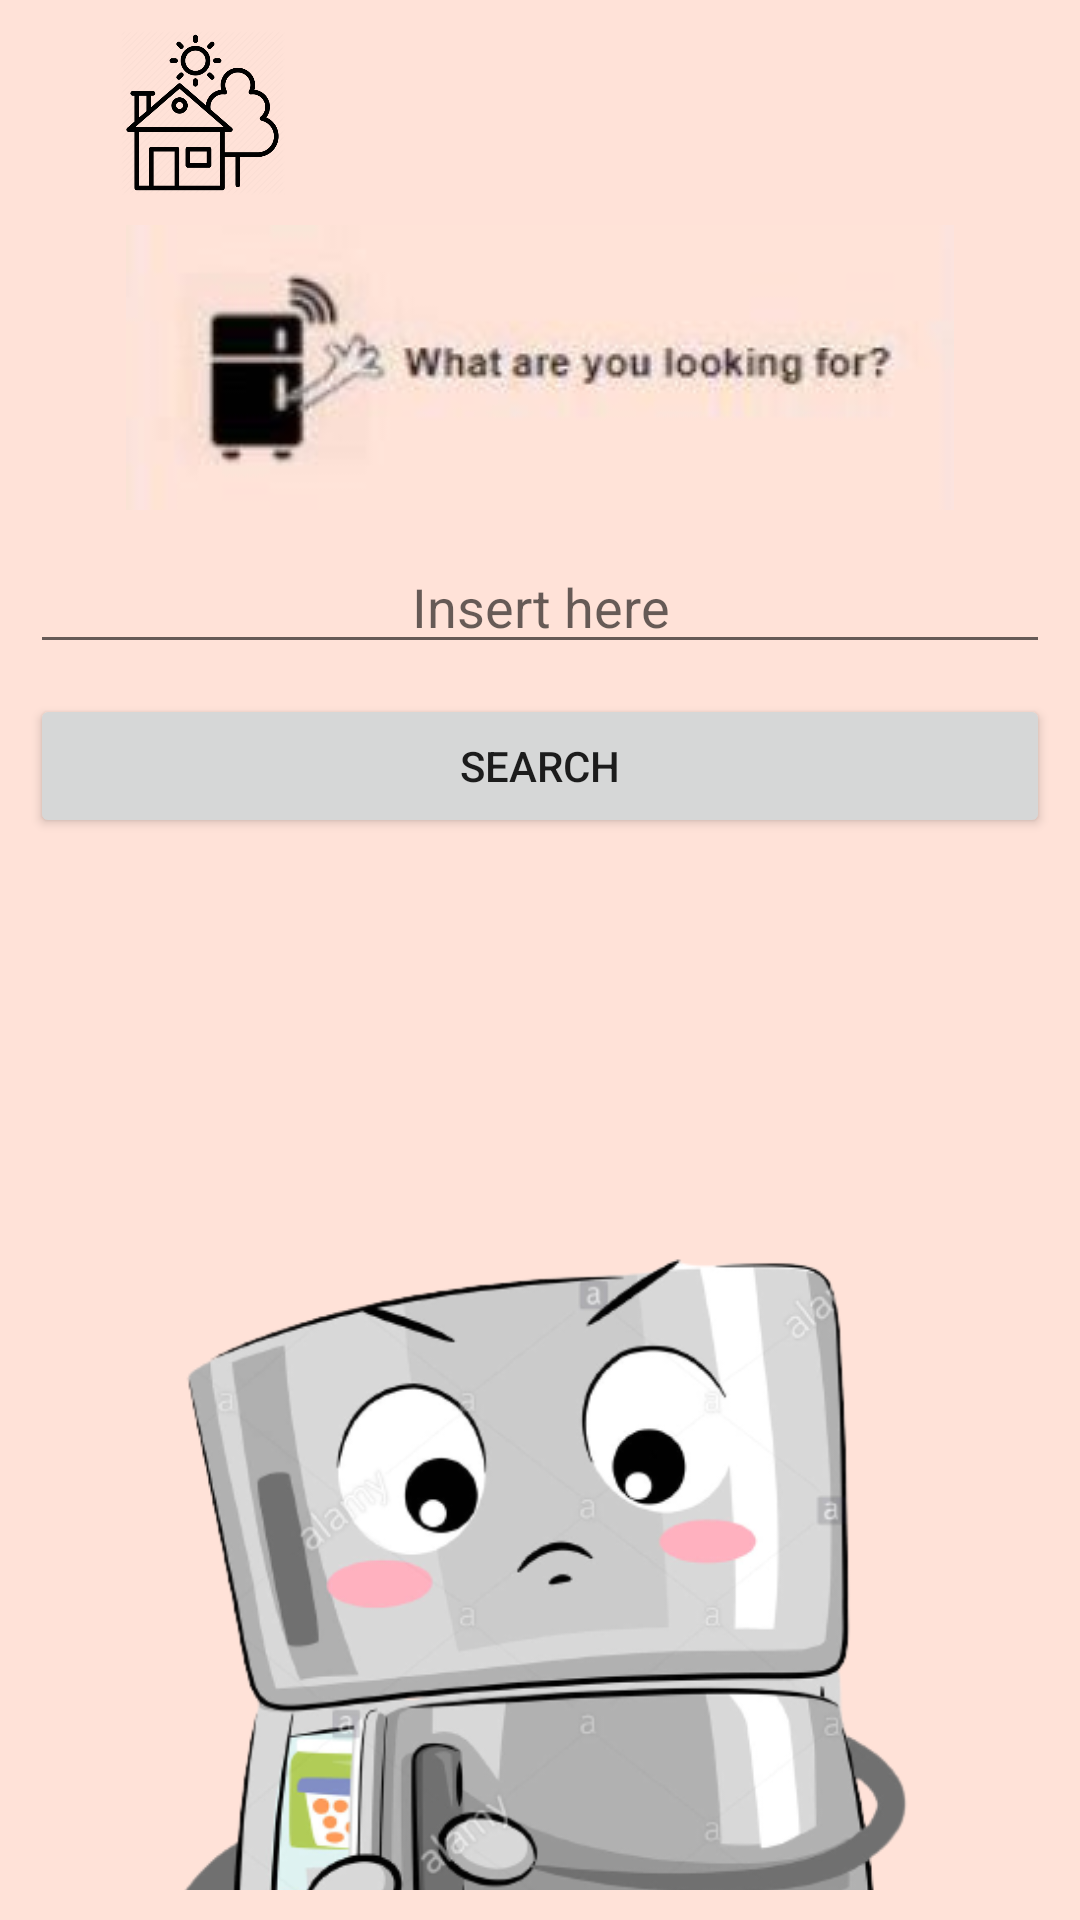

Here is an Android app screen rendered from its layout file. Give the layout XML and the strings, colors and styles it references.
<!-- AndroidManifest.xml: application theme Theme.SmartHouse -->
<!-- res/layout/activity_search_ingredient_fridge.xml -->
<?xml version="1.0" encoding="utf-8"?>
<androidx.constraintlayout.widget.ConstraintLayout xmlns:android="http://schemas.android.com/apk/res/android"
    xmlns:app="http://schemas.android.com/apk/res-auto"
    xmlns:tools="http://schemas.android.com/tools"
    android:layout_width="match_parent"
    android:layout_height="match_parent"
    android:background="@color/background"
    android:padding="10dp"
    tools:context=".fridge.SearchIngredientFridgeActivity">

    <ImageView
        android:id="@+id/house_icon"
        android:layout_width="55dp"
        android:layout_height="55dp"
        android:layout_marginStart="30dp"
        android:src="@drawable/house_icon"
        app:layout_constraintEnd_toStartOf="@+id/parents_icon"
        app:layout_constraintStart_toStartOf="parent"
        app:layout_constraintTop_toTopOf="parent" />

    <ImageView
        android:id="@+id/user_icon"
        android:layout_width="48dp"
        android:layout_height="48dp"
        android:layout_marginStart="220dp"
        app:layout_constraintStart_toEndOf="@+id/house_icon"
        app:layout_constraintTop_toTopOf="parent" />

    <ImageView
        android:id="@+id/search_image"
        android:layout_width="match_parent"
        android:layout_height="wrap_content"
        android:layout_marginTop="10dp"
        android:src="@drawable/search_ingredient_fridge"
        app:layout_constraintTop_toBottomOf="@id/house_icon" />

    <EditText
        android:id="@+id/search_input"
        android:layout_width="match_parent"
        android:layout_height="wrap_content"
        android:layout_marginTop="10dp"
        android:gravity="center"
        android:hint="Insert here"
        app:layout_constraintTop_toBottomOf="@+id/search_image" />

    <Button
        android:id="@+id/search_button"
        android:layout_width="match_parent"
        android:layout_height="wrap_content"
        android:layout_marginTop="10dp"
        android:gravity="center"
        android:text="Search"
        app:layout_constraintTop_toBottomOf="@id/search_input" />

    <ImageView
        android:id="@+id/search_animation"
        android:layout_width="match_parent"
        android:layout_height="wrap_content"
        android:cropToPadding="true"
        android:padding="30dp"
        android:src="@drawable/fridge_looking"
        app:layout_constraintTop_toBottomOf="@id/search_button" />


</androidx.constraintlayout.widget.ConstraintLayout>
<!-- resources referenced by this layout -->
<resources>
  <color name="background">#ffe2d8</color>
  <!-- drawable fridge_looking: png bitmap (drawable, 114717 bytes) -->
  <!-- drawable house_icon: png bitmap (drawable, 28301 bytes) -->
  <!-- drawable search_ingredient_fridge: jpg bitmap (drawable, 10557 bytes) -->
  <style name="Theme.SmartHouse" parent="Theme.MaterialComponents.DayNight.DarkActionBar">
          
          <item name="colorPrimary">@color/pink</item>
          <item name="colorPrimaryVariant">@color/pink</item>
          <item name="colorOnPrimary">@color/white</item>
          
          <item name="colorSecondary">@color/pink</item>
          <item name="colorSecondaryVariant">@color/pink</item>
          <item name="colorOnSecondary">@color/black</item>
          
          <item name="android:statusBarColor" tools:targetApi="l">?attr/colorPrimaryVariant</item>
          
      </style>
  <color name="pink">#d9534f</color>
  <color name="white">#FFFFFFFF</color>
  <color name="black">#FF000000</color>
</resources>
